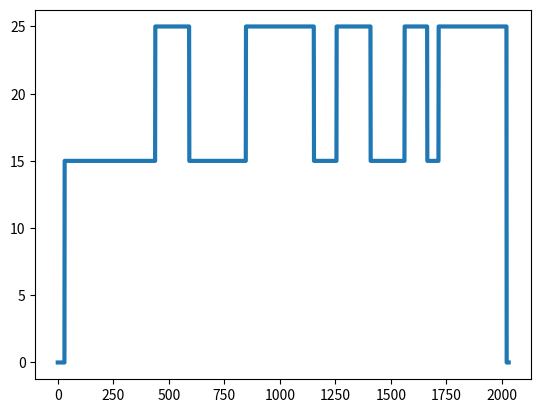

Reproduce this figure in Python.
# -*- coding: utf-8 -*-
"""
Created on Fri Oct  7 16:57:53 2022

[redacted]
"""
import numpy as np
import matplotlib.pyplot as plt


def create_prbs(ValUinit, ValAmpli, ValDecal, ValLgReg, ValDivi, Nsamp, Tappli):
    """
    
    CREATE_PRBS  is used for the generation of a PRBS signal

       prbs = create_prbs(ValUinit, ValAmpli, ValDecal, ValLgReg, ValDivi, Nsamp, Tappli)             

   "Entry parameters" are :
	ValUinit  : Initial steady state
    ValAmpli  : Magnitude
    ValDecal  : Add-on DC component
    ValLgReg  : Register length
    ValDivi   : Frequency divider
    Nsamp     : Number of samples
    Tappli    : Application instant 
	  
 
 

	              ____  Valdecal + ValAmpli         __________      ____
                 |    |                            |          |    |
 Valdecal       -|----|--------                    |          |    |
                 |    |____________________________|          |____|
                 |
                 |
 ini ____________|
                                                   |--------->|
     |-Tappli -->|                        ValReg * ValDivi 
     

     |---------- Nsamp ------------------------------------------------->|
                        
    
	"Exit parameter" is  :
    prbs : prbs sequence created by PRBS algo

    """
    k1 = ValLgReg - 1
    k2 = ValLgReg 
    
    if ValLgReg == 5:
        k1 = 3
    elif ValLgReg == 7: 
        k1 = 4
    elif ValLgReg == 9:   
        k1 = 5
    elif ValLgReg == 10: 
        k1 = 7
    elif ValLgReg == 11: 
        k1 = 9    

    sbpa = [1]*11
    
    prbs = [0] * (Nsamp + Tappli)
    
    for i in range(Tappli):
       prbs[i] = ValUinit;
    # PRBS sequence generation 
    i=Tappli+1;
    while i <= Nsamp:
        uiu = -sbpa[k1]*sbpa[k2]
        if ValLgReg == 7:
            uiu = -sbpa[1]*sbpa[2]*sbpa[4]*sbpa[7]
        
        j=0
        while j <= ValDivi:
            prbs[i] = uiu * ValAmpli + ValDecal
            i += 1
            j += 1
        
        for j in range(ValLgReg,0 , -1):
            sbpa[j] = sbpa[j-1]
        
        sbpa[0] = uiu;
        
    return prbs


    
if __name__ == '__main__':
    tPRBS = 2000; 
    prbs = create_prbs(0, 5, 20, 10, 50, tPRBS, 30);
    t = np.linspace(0, len(prbs),len(prbs))
    plt.plot(t, prbs, linewidth = 3)    
